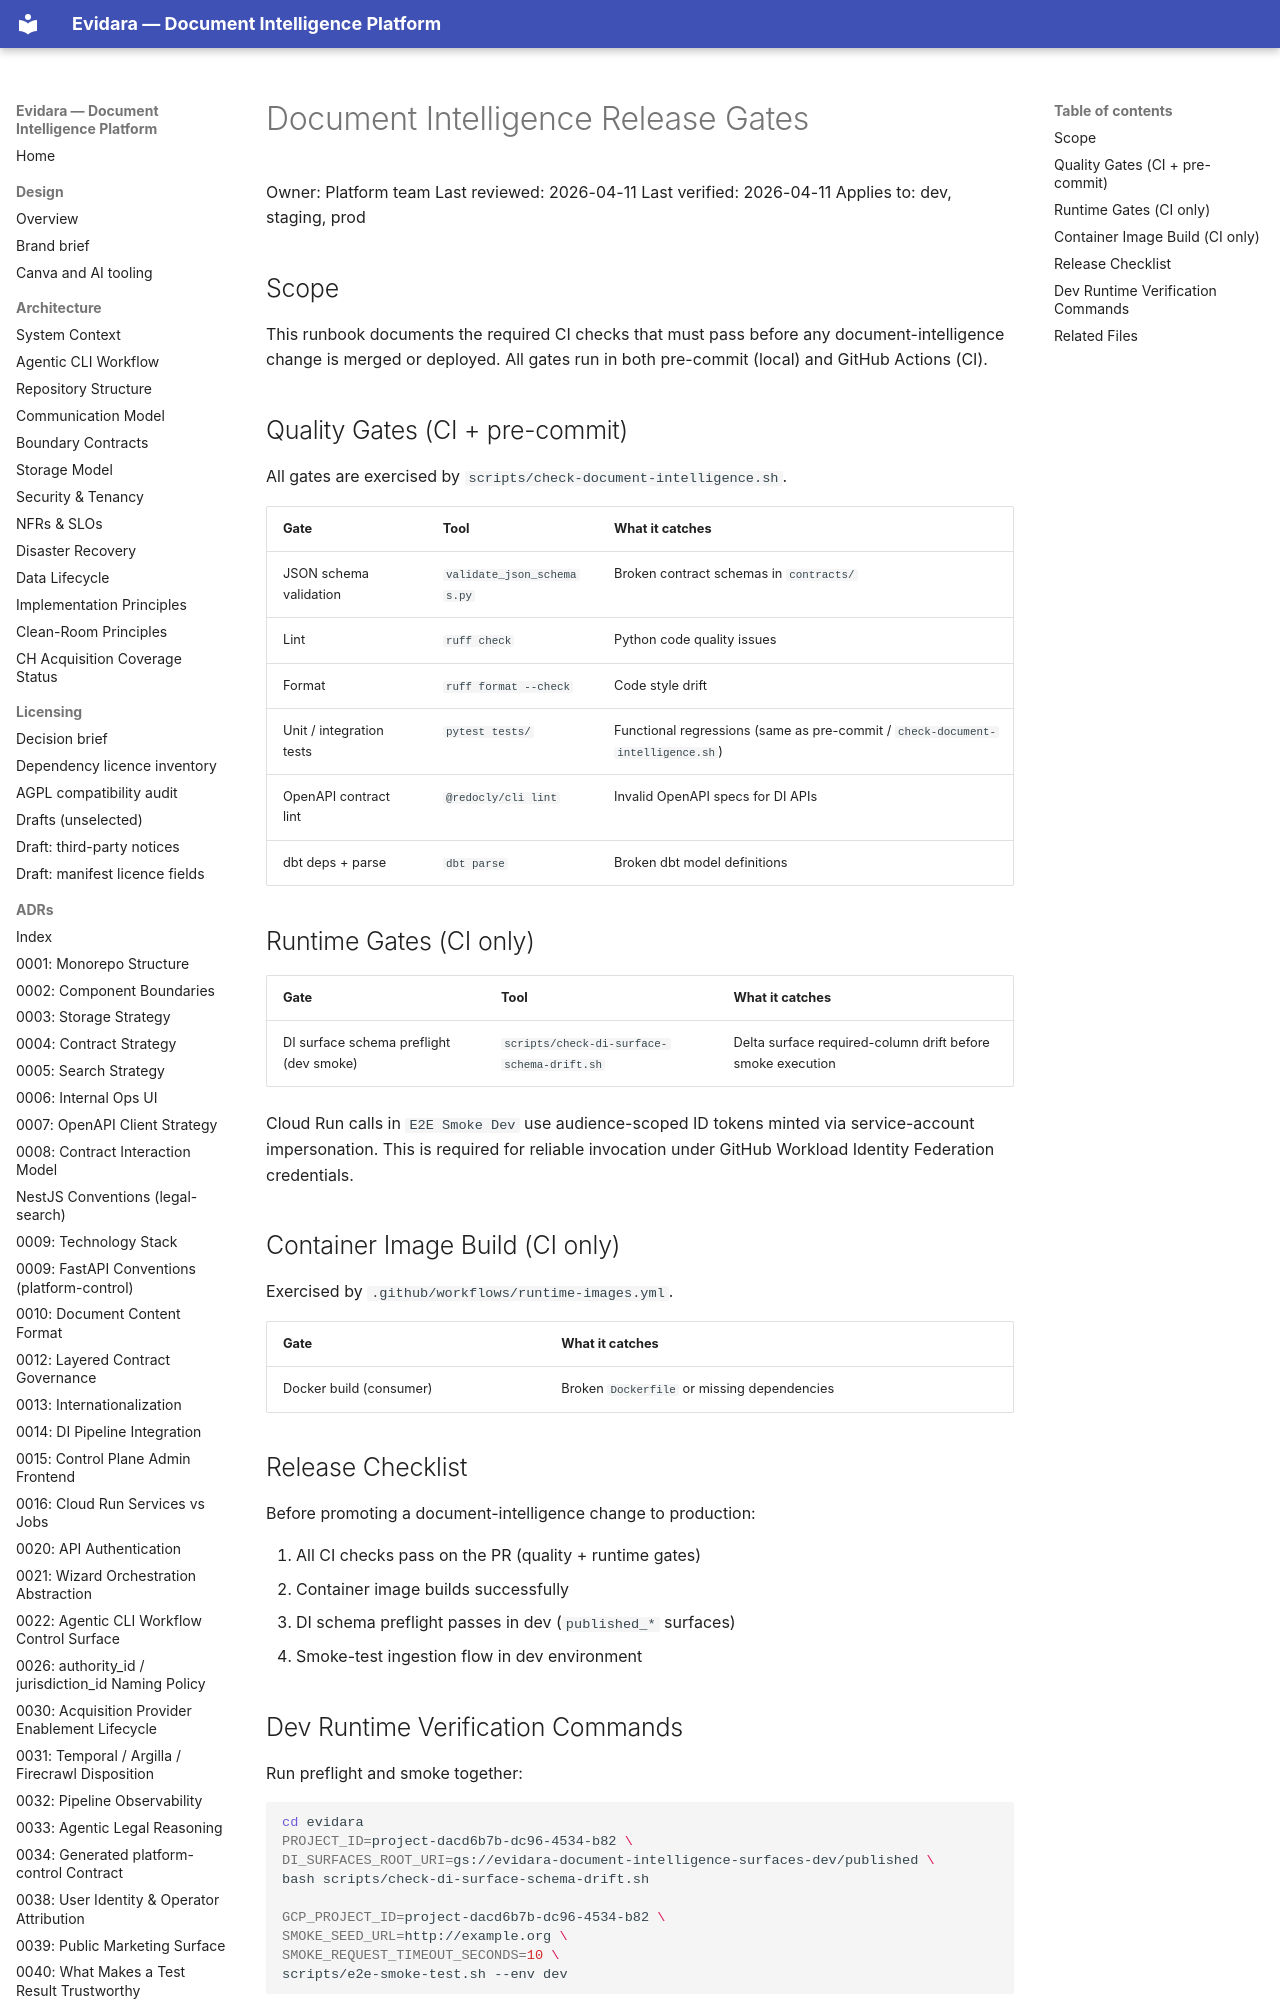

repository: philipplukas/evidara · page: runbooks/document-intelligence-release-gates/index.html · generator: mkdocs

# Document Intelligence Release Gates

Owner: Platform team
Last reviewed: 2026-04-11
Last verified: 2026-04-11
Applies to: dev, staging, prod

## Scope

This runbook documents the required CI checks that must pass before any
document-intelligence change is merged or deployed. All gates run in both
pre-commit (local) and GitHub Actions (CI).

## Quality Gates (CI + pre-commit)

All gates are exercised by `scripts/check-document-intelligence.sh`.

| Gate | Tool | What it catches |
|------|------|-----------------|
| JSON schema validation | `validate_json_schemas.py` | Broken contract schemas in `contracts/` |
| Lint | `ruff check` | Python code quality issues |
| Format | `ruff format --check` | Code style drift |
| Unit / integration tests | `pytest tests/` | Functional regressions (same as pre-commit / `check-document-intelligence.sh`) |
| OpenAPI contract lint | `@redocly/cli lint` | Invalid OpenAPI specs for DI APIs |
| dbt deps + parse | `dbt parse` | Broken dbt model definitions |

## Runtime Gates (CI only)

| Gate | Tool | What it catches |
|------|------|-----------------|
| DI surface schema preflight (dev smoke) | `scripts/check-di-surface-schema-drift.sh` | Delta surface required-column drift before smoke execution |

Cloud Run calls in `E2E Smoke Dev` use audience-scoped ID tokens minted via
service-account impersonation. This is required for reliable invocation under
GitHub Workload Identity Federation credentials.
